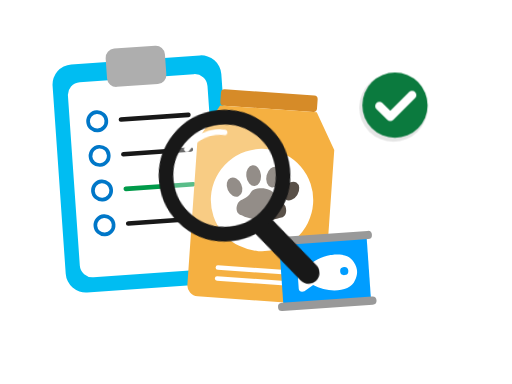
t = 0.00 s
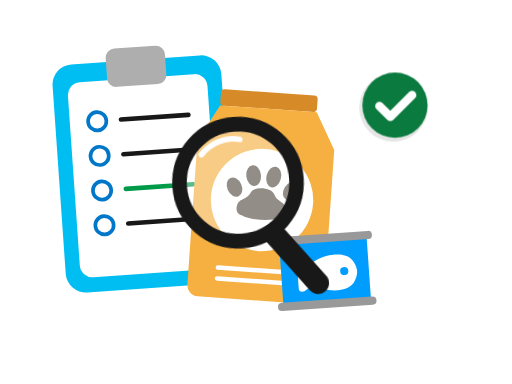
t = 0.68 s
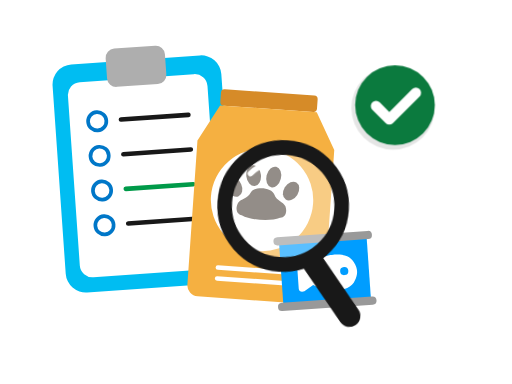
t = 1.58 s
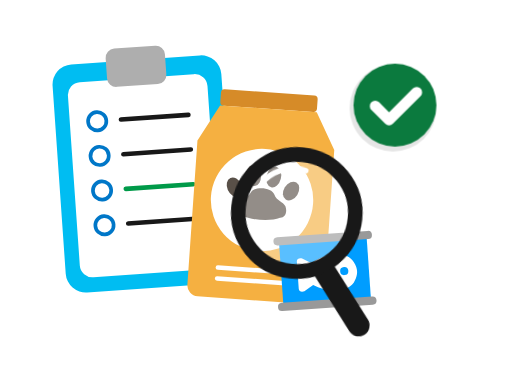
t = 2.25 s
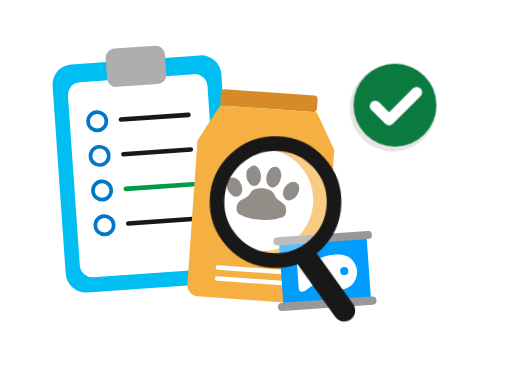
t = 3.09 s
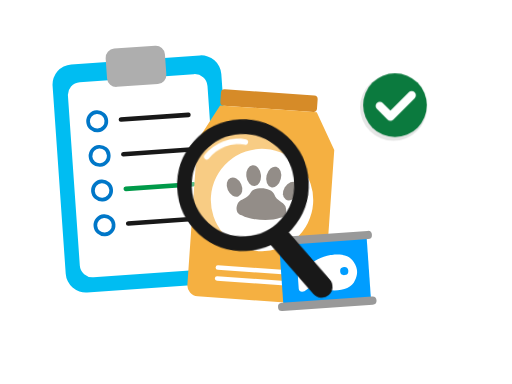
t = 3.71 s

The animated SVG that drew these frames (rendered in a browser with its animation timeline set to each time). Animation: 2 CSS @keyframes rules; one cycle of 4.50 s, repeats indefinitely.

<?xml version="1.0" encoding="UTF-8"?>
<svg id="svg-data-quality-petfood" xmlns="http://www.w3.org/2000/svg" viewBox="0 0 560 420" width="560" height="420" class="">
                    <style>
                        .dq-pf-lens {
                            animation: dqPfSweep 4.5s ease-in-out infinite;
                            transform-origin: 310px 210px;
                        }
                        .dq-pf-badge {
                            animation: dqPfPop 4.5s cubic-bezier(0.34, 1.56, 0.64, 1) infinite;
                            transform-origin: 432px 115px;
                        }
                        svg.paused * { animation-play-state: paused !important; }
                        @keyframes dqPfSweep {
                            0%, 100% { transform: translate(-45px, -25px) rotate(-6deg); }
                            50% { transform: translate(35px, 20px) rotate(6deg); }
                        }
                        @keyframes dqPfPop {
                            0%, 30%, 90%, 100% { transform: scale(0.85); }
                            50%, 75% { transform: scale(1.08); }
                        }
                    </style>

                    <!-- Left: Attached Checklist.svg Data Sheet -->
                    <g transform="translate(55, 58) rotate(-4)">
                        <rect x="0" y="14" width="185" height="250" rx="22" fill="#00bdf2"></rect>
                        <rect x="16" y="34" width="153" height="214" rx="14" fill="#ffffff"></rect>
                        <rect x="60" y="0" width="65" height="42" rx="10" fill="#aeaeae"></rect>
                        <circle cx="46" cy="78" r="10" fill="none" stroke="#0077c8" stroke-width="4"></circle>
                        <line x1="72" y1="78" x2="146" y2="78" stroke="#181818" stroke-width="5" stroke-linecap="round"></line>
                        <circle cx="46" cy="116" r="10" fill="none" stroke="#0077c8" stroke-width="4"></circle>
                        <line x1="72" y1="116" x2="146" y2="116" stroke="#181818" stroke-width="5" stroke-linecap="round"></line>
                        <circle cx="46" cy="154" r="10" fill="none" stroke="#0077c8" stroke-width="4"></circle>
                        <line x1="72" y1="154" x2="146" y2="154" stroke="#009a49" stroke-width="5" stroke-linecap="round"></line>
                        <circle cx="46" cy="192" r="10" fill="none" stroke="#0077c8" stroke-width="4"></circle>
                        <line x1="72" y1="192" x2="146" y2="192" stroke="#181818" stroke-width="5" stroke-linecap="round"></line>
                    </g>

                    <!-- Center-Right: Attached pet-food-kibble-bag.svg + pet-food-pate.svg -->
                    <g transform="translate(222, 96) rotate(4)">
                        <!-- Kibble Bag -->
                        <rect x="20" y="0" width="106" height="18" rx="4" fill="#d68b28"></rect>
                        <path fill="#f5b041" d="
                            M 20,18 L 126,18 L 148,58 L 148,216 A 12,12 0 0,1 136,228
                            L 10,228 A 12,12 0 0,1 -2,216 L -2,58 Z"></path>
                        <circle cx="73" cy="118" r="56" fill="#ffffff"></circle>
                        <!-- Paw Print -->
                        <path fill="#595048" d="
                            M 52,136 C 47,136 44,130 47,123 C 50,118 57,118 60,111
                            C 63,103 83,103 86,111 C 89,118 96,118 99,123
                            C 102,130 99,136 94,136 C 84,141 62,141 52,136 Z"></path>
                        <ellipse cx="42" cy="106" rx="8" ry="11" transform="rotate(-28 42 106)" fill="#595048"></ellipse>
                        <ellipse cx="62" cy="92" rx="8" ry="11.5" transform="rotate(-10 62 92)" fill="#595048"></ellipse>
                        <ellipse cx="84" cy="92" rx="8" ry="11.5" transform="rotate(10 84 92)" fill="#595048"></ellipse>
                        <ellipse cx="104" cy="106" rx="8" ry="11" transform="rotate(28 104 106)" fill="#595048"></ellipse>
                        <line x1="30" y1="195" x2="116" y2="195" stroke="#ffffff" stroke-width="5" stroke-linecap="round"></line>
                        <line x1="30" y1="207" x2="116" y2="207" stroke="#ffffff" stroke-width="5" stroke-linecap="round"></line>

                        <!-- Mini Pate Tin Can Overlapping Bottom-Right -->
                        <g transform="translate(88, 158) rotate(-8)">
                            <rect x="6" y="8" width="96" height="66" fill="#009dff"></rect>
                            <rect x="0" y="0" width="108" height="9" rx="4.5" fill="#999999"></rect>
                            <rect x="0" y="72" width="108" height="9" rx="4.5" fill="#999999"></rect>
                            <path fill="#ffffff" d="M 24,28 C 24,25 27,24 30,25 L 40,31 C 55,21 80,20 86,33 C 90,40 90,46 86,53 C 80,66 55,65 40,55 L 30,61 C 27,62 24,61 24,58 Z"></path>
                            <circle cx="75" cy="42" r="4.5" fill="#009dff"></circle>
                        </g>
                    </g>

                    <!-- Attached Green check.svg Quality Seal -->
                    <g class="dq-pf-badge">
                        <circle cx="430" cy="118" r="44" fill="#000000" opacity="0.1"></circle>
                        <circle cx="432" cy="115" r="42" fill="#0b7a3e"></circle>
                        <path d="M 412,116 L 426,130 L 454,102" fill="none" stroke="#ffffff" stroke-width="11" stroke-linecap="round" stroke-linejoin="round"></path>
                    </g>

                    <!-- Animated Magnifying Glass Inspecting Pet Food -->
                    <g class="dq-pf-lens">
                        <rect x="336" y="255" width="24" height="95" rx="12" transform="rotate(-38 348 302)" fill="#181818"></rect>
                        <circle cx="290" cy="215" r="64" fill="#ffffff" fill-opacity="0.35" stroke="#181818" stroke-width="16"></circle>
                        <path d="M 252,182 A 44,44 0 0,1 295,168" fill="none" stroke="#ffffff" stroke-width="6" stroke-linecap="round"></path>
                    </g>
                </svg>
